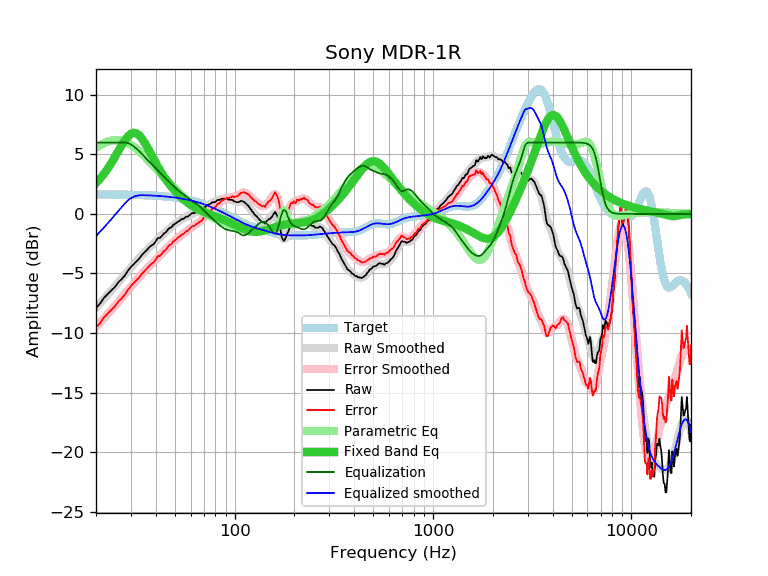

Source data for this figure (header and first rows):
frequency, raw, error, smoothed, error_smoothed, equalization, parametric_eq, equalized_raw, equalized_smoothed, target
20, -7.90, -9.54, -7.86, -9.50, 6.00, 2.59, -1.90, -1.86, 1.64
21, -7.52, -9.16, -7.48, -9.12, 6.00, 2.97, -1.52, -1.48, 1.64
22, -7.02, -8.65, -7.11, -8.75, 6.00, 3.39, -1.02, -1.11, 1.64
23, -6.70, -8.33, -6.75, -8.39, 6.00, 3.85, -0.70, -0.75, 1.63
24, -6.39, -8.02, -6.40, -8.03, 6.00, 4.33, -0.39, -0.40, 1.63
25, -6.10, -7.73, -6.06, -7.69, 6.00, 4.83, -0.10, -0.06, 1.63
26, -5.72, -7.34, -5.73, -7.35, 6.00, 5.33, 0.28, 0.27, 1.62
27, -5.46, -7.08, -5.41, -7.03, 6.00, 5.80, 0.54, 0.59, 1.62
28, -5.16, -6.78, -5.10, -6.71, 6.00, 6.21, 0.84, 0.90, 1.62
29, -4.75, -6.36, -4.79, -6.41, 5.95, 6.53, 1.20, 1.15, 1.61
30, -4.45, -6.06, -4.50, -6.11, 5.84, 6.74, 1.39, 1.33, 1.61
31, -4.21, -5.81, -4.23, -5.83, 5.68, 6.82, 1.47, 1.45, 1.60
32, -3.97, -5.56, -3.96, -5.56, 5.49, 6.77, 1.52, 1.52, 1.60
33, -3.76, -5.35, -3.71, -5.31, 5.28, 6.61, 1.52, 1.57, 1.59
34, -3.46, -5.04, -3.48, -5.06, 5.06, 6.36, 1.60, 1.58, 1.58
35, -3.26, -4.83, -3.26, -4.83, 4.83, 6.04, 1.57, 1.58, 1.58
36, -3.04, -4.61, -3.05, -4.61, 4.61, 5.70, 1.58, 1.57, 1.57
37, -2.83, -4.39, -2.85, -4.41, 4.41, 5.33, 1.58, 1.56, 1.56
38, -2.65, -4.20, -2.66, -4.21, 4.21, 4.97, 1.56, 1.55, 1.55
39, -2.55, -4.09, -2.48, -4.01, 4.01, 4.62, 1.47, 1.54, 1.54
40, -2.31, -3.84, -2.30, -3.83, 3.83, 4.29, 1.52, 1.53, 1.53
41, -2.02, -3.54, -2.13, -3.65, 3.65, 3.97, 1.63, 1.52, 1.52
42, -2.02, -3.52, -1.97, -3.47, 3.47, 3.67, 1.45, 1.51, 1.51
43, -1.85, -3.34, -1.81, -3.30, 3.30, 3.40, 1.45, 1.49, 1.49
44, -1.64, -3.12, -1.65, -3.13, 3.13, 3.14, 1.49, 1.48, 1.48
45, -1.54, -3.00, -1.50, -2.96, 2.96, 2.90, 1.43, 1.46, 1.46
46, -1.33, -2.78, -1.35, -2.80, 2.80, 2.68, 1.47, 1.45, 1.45
47, -1.18, -2.61, -1.21, -2.65, 2.65, 2.47, 1.47, 1.43, 1.43
48, -1.13, -2.54, -1.08, -2.50, 2.50, 2.28, 1.37, 1.42, 1.42
49, -0.93, -2.33, -0.96, -2.35, 2.35, 2.10, 1.43, 1.40, 1.40
50, -0.84, -2.22, -0.84, -2.22, 2.22, 1.93, 1.38, 1.38, 1.38
51, -0.73, -2.09, -0.74, -2.09, 2.09, 1.78, 1.37, 1.36, 1.36
52, -0.63, -1.97, -0.64, -1.98, 1.98, 1.63, 1.35, 1.34, 1.34
53, -0.56, -1.87, -0.55, -1.87, 1.87, 1.49, 1.31, 1.32, 1.32
54, -0.43, -1.72, -0.47, -1.76, 1.76, 1.37, 1.33, 1.29, 1.29
55, -0.43, -1.70, -0.39, -1.66, 1.66, 1.25, 1.23, 1.27, 1.27
56, -0.33, -1.57, -0.32, -1.56, 1.56, 1.14, 1.23, 1.25, 1.25
57, -0.23, -1.45, -0.24, -1.47, 1.47, 1.03, 1.24, 1.22, 1.22
58, -0.23, -1.42, -0.18, -1.37, 1.37, 0.93, 1.14, 1.19, 1.19
59, -0.13, -1.30, -0.11, -1.28, 1.28, 0.84, 1.15, 1.17, 1.17
60, -0.03, -1.17, -0.05, -1.19, 1.19, 0.76, 1.16, 1.14, 1.14
61, 0.07, -1.04, 0.00, -1.11, 1.11, 0.68, 1.18, 1.11, 1.11
62, 0.07, -1.01, 0.06, -1.02, 1.02, 0.61, 1.10, 1.08, 1.08
63, 0.07, -0.98, 0.10, -0.95, 0.95, 0.54, 1.02, 1.05, 1.05
64, 0.17, -0.85, 0.15, -0.87, 0.87, 0.47, 1.04, 1.02, 1.02
65, 0.17, -0.81, 0.20, -0.79, 0.79, 0.42, 0.96, 0.99, 0.99
66, 0.27, -0.68, 0.25, -0.71, 0.71, 0.36, 0.98, 0.95, 0.95
67, 0.27, -0.65, 0.30, -0.62, 0.62, 0.31, 0.89, 0.92, 0.92
68, 0.31, -0.57, 0.37, -0.52, 0.52, 0.26, 0.83, 0.88, 0.88
69, 0.37, -0.48, 0.43, -0.42, 0.42, 0.21, 0.79, 0.85, 0.85
70, 0.58, -0.23, 0.51, -0.31, 0.31, 0.17, 0.89, 0.81, 0.81
71, 0.58, -0.19, 0.58, -0.20, 0.20, 0.13, 0.78, 0.78, 0.78
72, 0.66, -0.08, 0.65, -0.09, 0.09, 0.09, 0.75, 0.74, 0.74
73, 0.75, 0.05, 0.72, 0.02, -0.02, 0.05, 0.73, 0.70, 0.70
74, 0.78, 0.12, 0.78, 0.12, -0.12, 0.01, 0.66, 0.66, 0.66
75, 0.83, 0.21, 0.84, 0.22, -0.22, -0.03, 0.62, 0.62, 0.62
76, 0.88, 0.30, 0.89, 0.31, -0.31, -0.06, 0.58, 0.59, 0.59
77, 0.98, 0.44, 0.94, 0.39, -0.39, -0.10, 0.59, 0.55, 0.55
78, 0.98, 0.48, 0.98, 0.47, -0.47, -0.13, 0.51, 0.51, 0.51
79, 0.98, 0.52, 1.02, 0.56, -0.56, -0.17, 0.43, 0.47, 0.47
... 553 more rows
